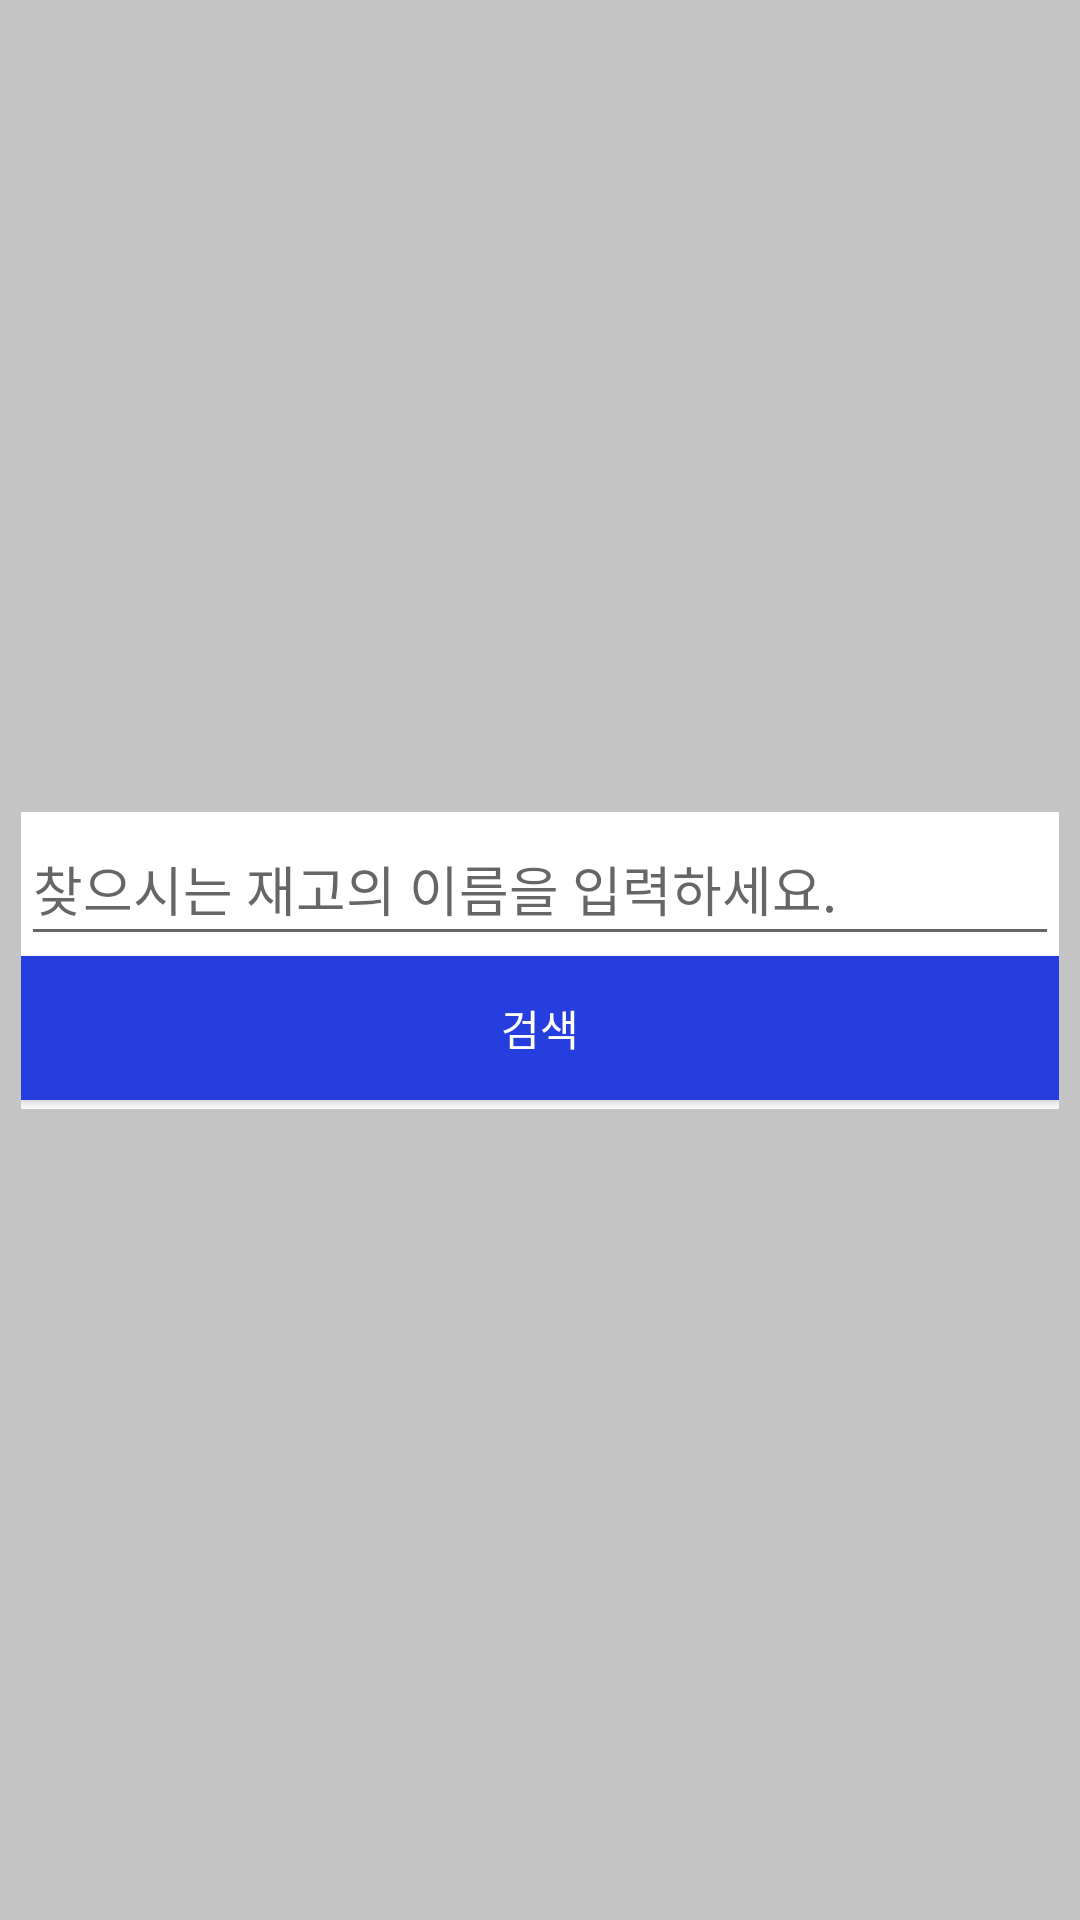

Android layout source for this screen:
<!-- AndroidManifest.xml: application theme Theme.Airstock -->
<!-- res/layout/popup_search.xml -->
<?xml version="1.0" encoding="utf-8"?>
<androidx.constraintlayout.widget.ConstraintLayout xmlns:android="http://schemas.android.com/apk/res/android"
    xmlns:app="http://schemas.android.com/apk/res-auto"
    xmlns:tools="http://schemas.android.com/tools"
    android:id="@+id/layout2"
    android:layout_width="match_parent"
    android:layout_height="match_parent"
    android:background="@color/cardview_shadow_start_color">

    <LinearLayout
        android:layout_width="346dp"
        android:layout_height="99dp"
        android:background="@color/white"
        android:orientation="vertical"
        app:layout_constraintBottom_toBottomOf="parent"
        app:layout_constraintEnd_toEndOf="parent"
        app:layout_constraintStart_toStartOf="parent"
        app:layout_constraintTop_toTopOf="parent">

        <EditText
            android:id="@+id/editWantedStock"
            android:layout_width="match_parent"
            android:layout_height="wrap_content"
            android:ems="10"
            android:hint="찾으시는 재고의 이름을 입력하세요."
            android:inputType="textPersonName"
            android:minHeight="48dp" />

        <Button
            android:id="@+id/searchButton"
            android:layout_width="match_parent"
            android:layout_height="wrap_content"
            android:background="#263EDD"
            android:onClick="searchInStock"
            android:text="검색"
            android:textColor="#FFFFFF" />
    </LinearLayout>
</androidx.constraintlayout.widget.ConstraintLayout>
<!-- resources referenced by this layout -->
<resources>
  <style name="Theme.Airstock" parent="Theme.AppCompat.Light">
          <item name="windowNoTitle">true</item>
          
          <item name="colorPrimary">@color/purple_500</item>
          <item name="colorPrimaryVariant">@color/purple_700</item>
          <item name="colorOnPrimary">@color/white</item>
          
          <item name="colorSecondary">@color/teal_200</item>
          <item name="colorSecondaryVariant">@color/teal_700</item>
          <item name="colorOnSecondary">@color/black</item>
          
          <item name="android:statusBarColor" tools:targetApi="l">?attr/colorPrimaryVariant</item>
          
      </style>
  <!-- not gathered from this repository: default colours our renderer supplied (Android Studio template values) -->
  <color name="purple_500">#FF6200EE</color>
  <color name="purple_700">#FF3700B3</color>
  <color name="teal_200">#FF03DAC5</color>
  <color name="teal_700">#FF018786</color>
  <color name="black">#FF000000</color>
  <color name="white">#FFFFFFFF</color>
</resources>
